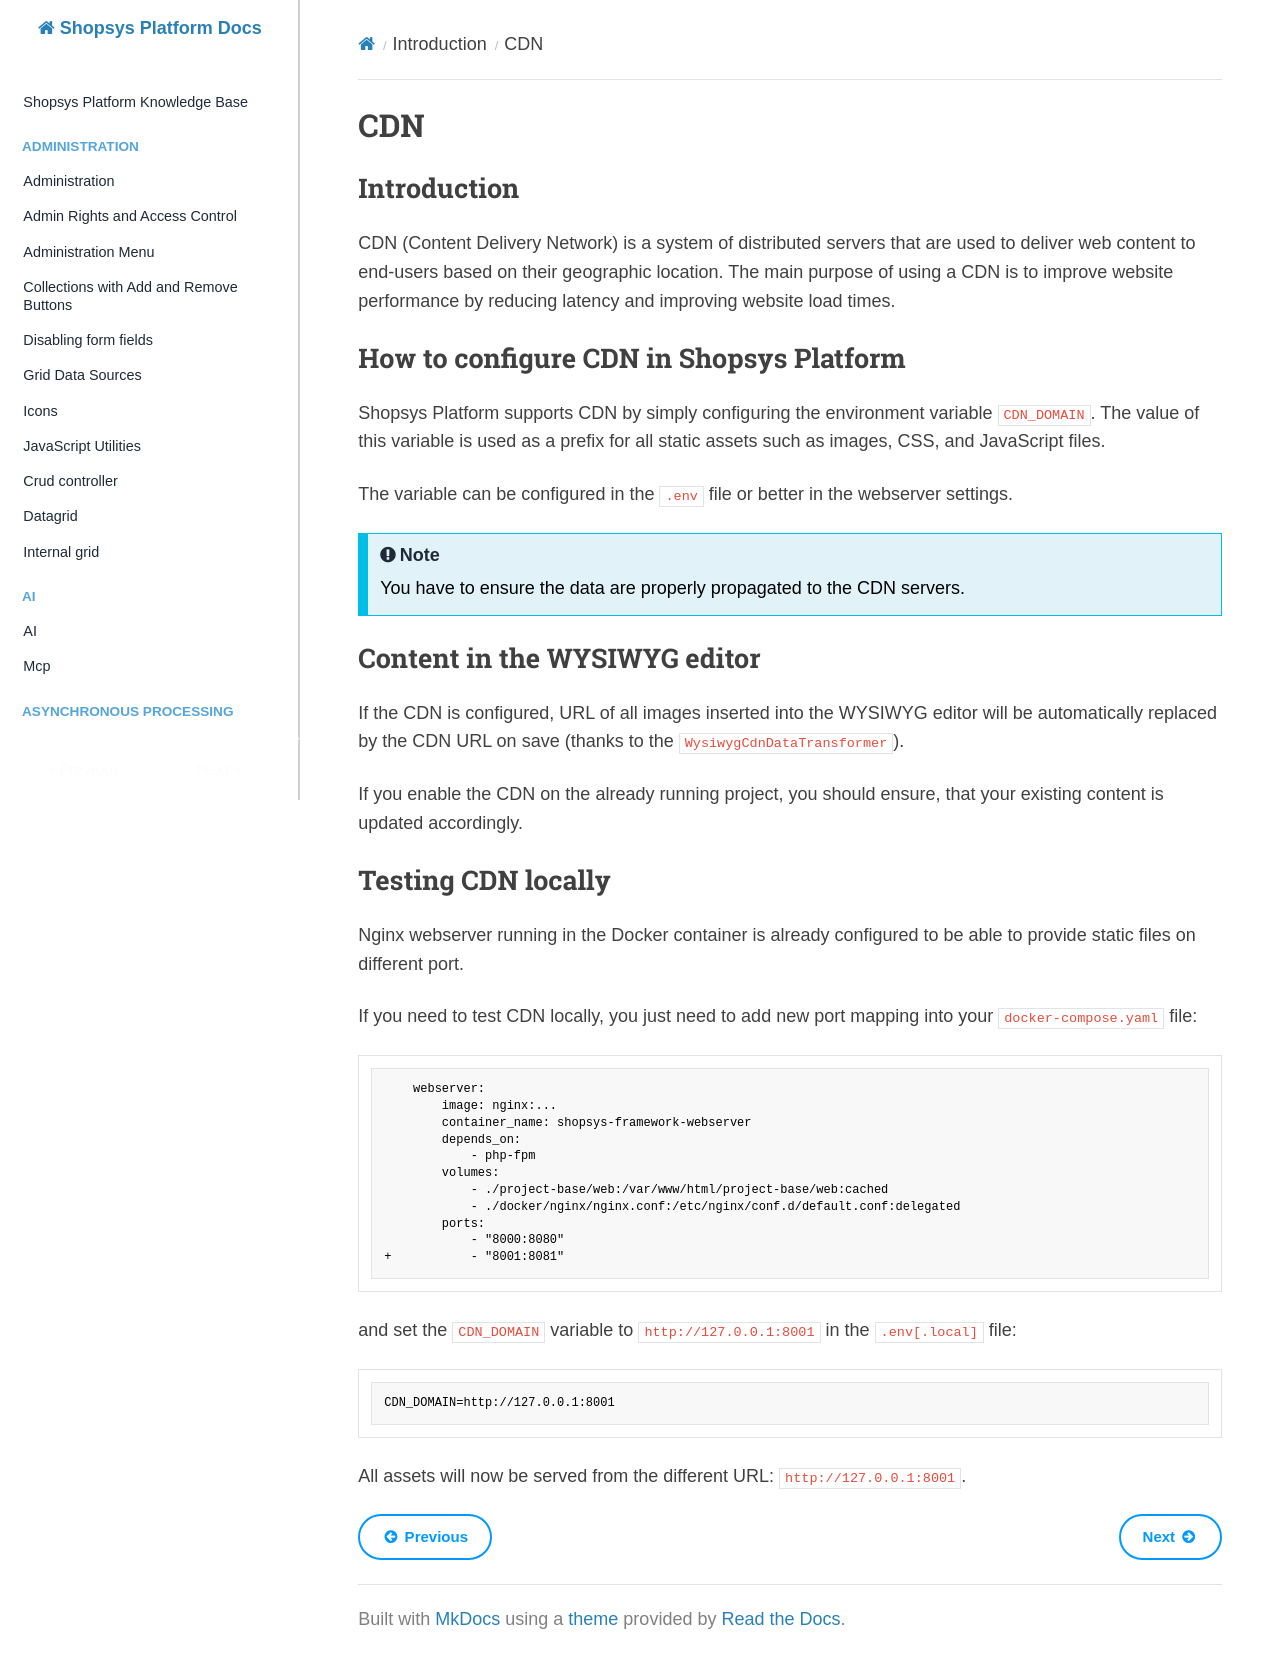

repository: shopsys/shopsys · page: introduction/cdn/index.html · generator: mkdocs

# CDN

## Introduction

CDN (Content Delivery Network) is a system of distributed servers that are used to deliver web content to end-users based on their geographic location.
The main purpose of using a CDN is to improve website performance by reducing latency and improving website load times.

## How to configure CDN in Shopsys Platform

Shopsys Platform supports CDN by simply configuring the environment variable `CDN_DOMAIN`.
The value of this variable is used as a prefix for all static assets such as images, CSS, and JavaScript files.

The variable can be configured in the `.env` file or better in the webserver settings.

!!! note

    You have to ensure the data are properly propagated to the CDN servers.

## Content in the WYSIWYG editor

If the CDN is configured, URL of all images inserted into the WYSIWYG editor will be automatically replaced by the CDN URL on save (thanks to the `WysiwygCdnDataTransformer`).

If you enable the CDN on the already running project, you should ensure, that your existing content is updated accordingly.

## Testing CDN locally

Nginx webserver running in the Docker container is already configured to be able to provide static files on different port.

If you need to test CDN locally, you just need to add new port mapping into your `docker-compose.yaml` file:

```diff
    webserver:
        image: nginx:...
        container_name: shopsys-framework-webserver
        depends_on:
            - php-fpm
        volumes:
            - ./project-base/web:/var/www/html/project-base/web:cached
            - ./docker/nginx/nginx.conf:/etc/nginx/conf.d/default.conf:delegated
        ports:
            - "8000:8080"
+           - "8001:8081"
```

and set the `CDN_DOMAIN` variable to `http://127.0.0.1:8001` in the `.env[.local]` file:

```dotenv
CDN_DOMAIN=http://127.0.0.1:8001
```

All assets will now be served from the different URL: `http://127.0.0.1:8001`.
